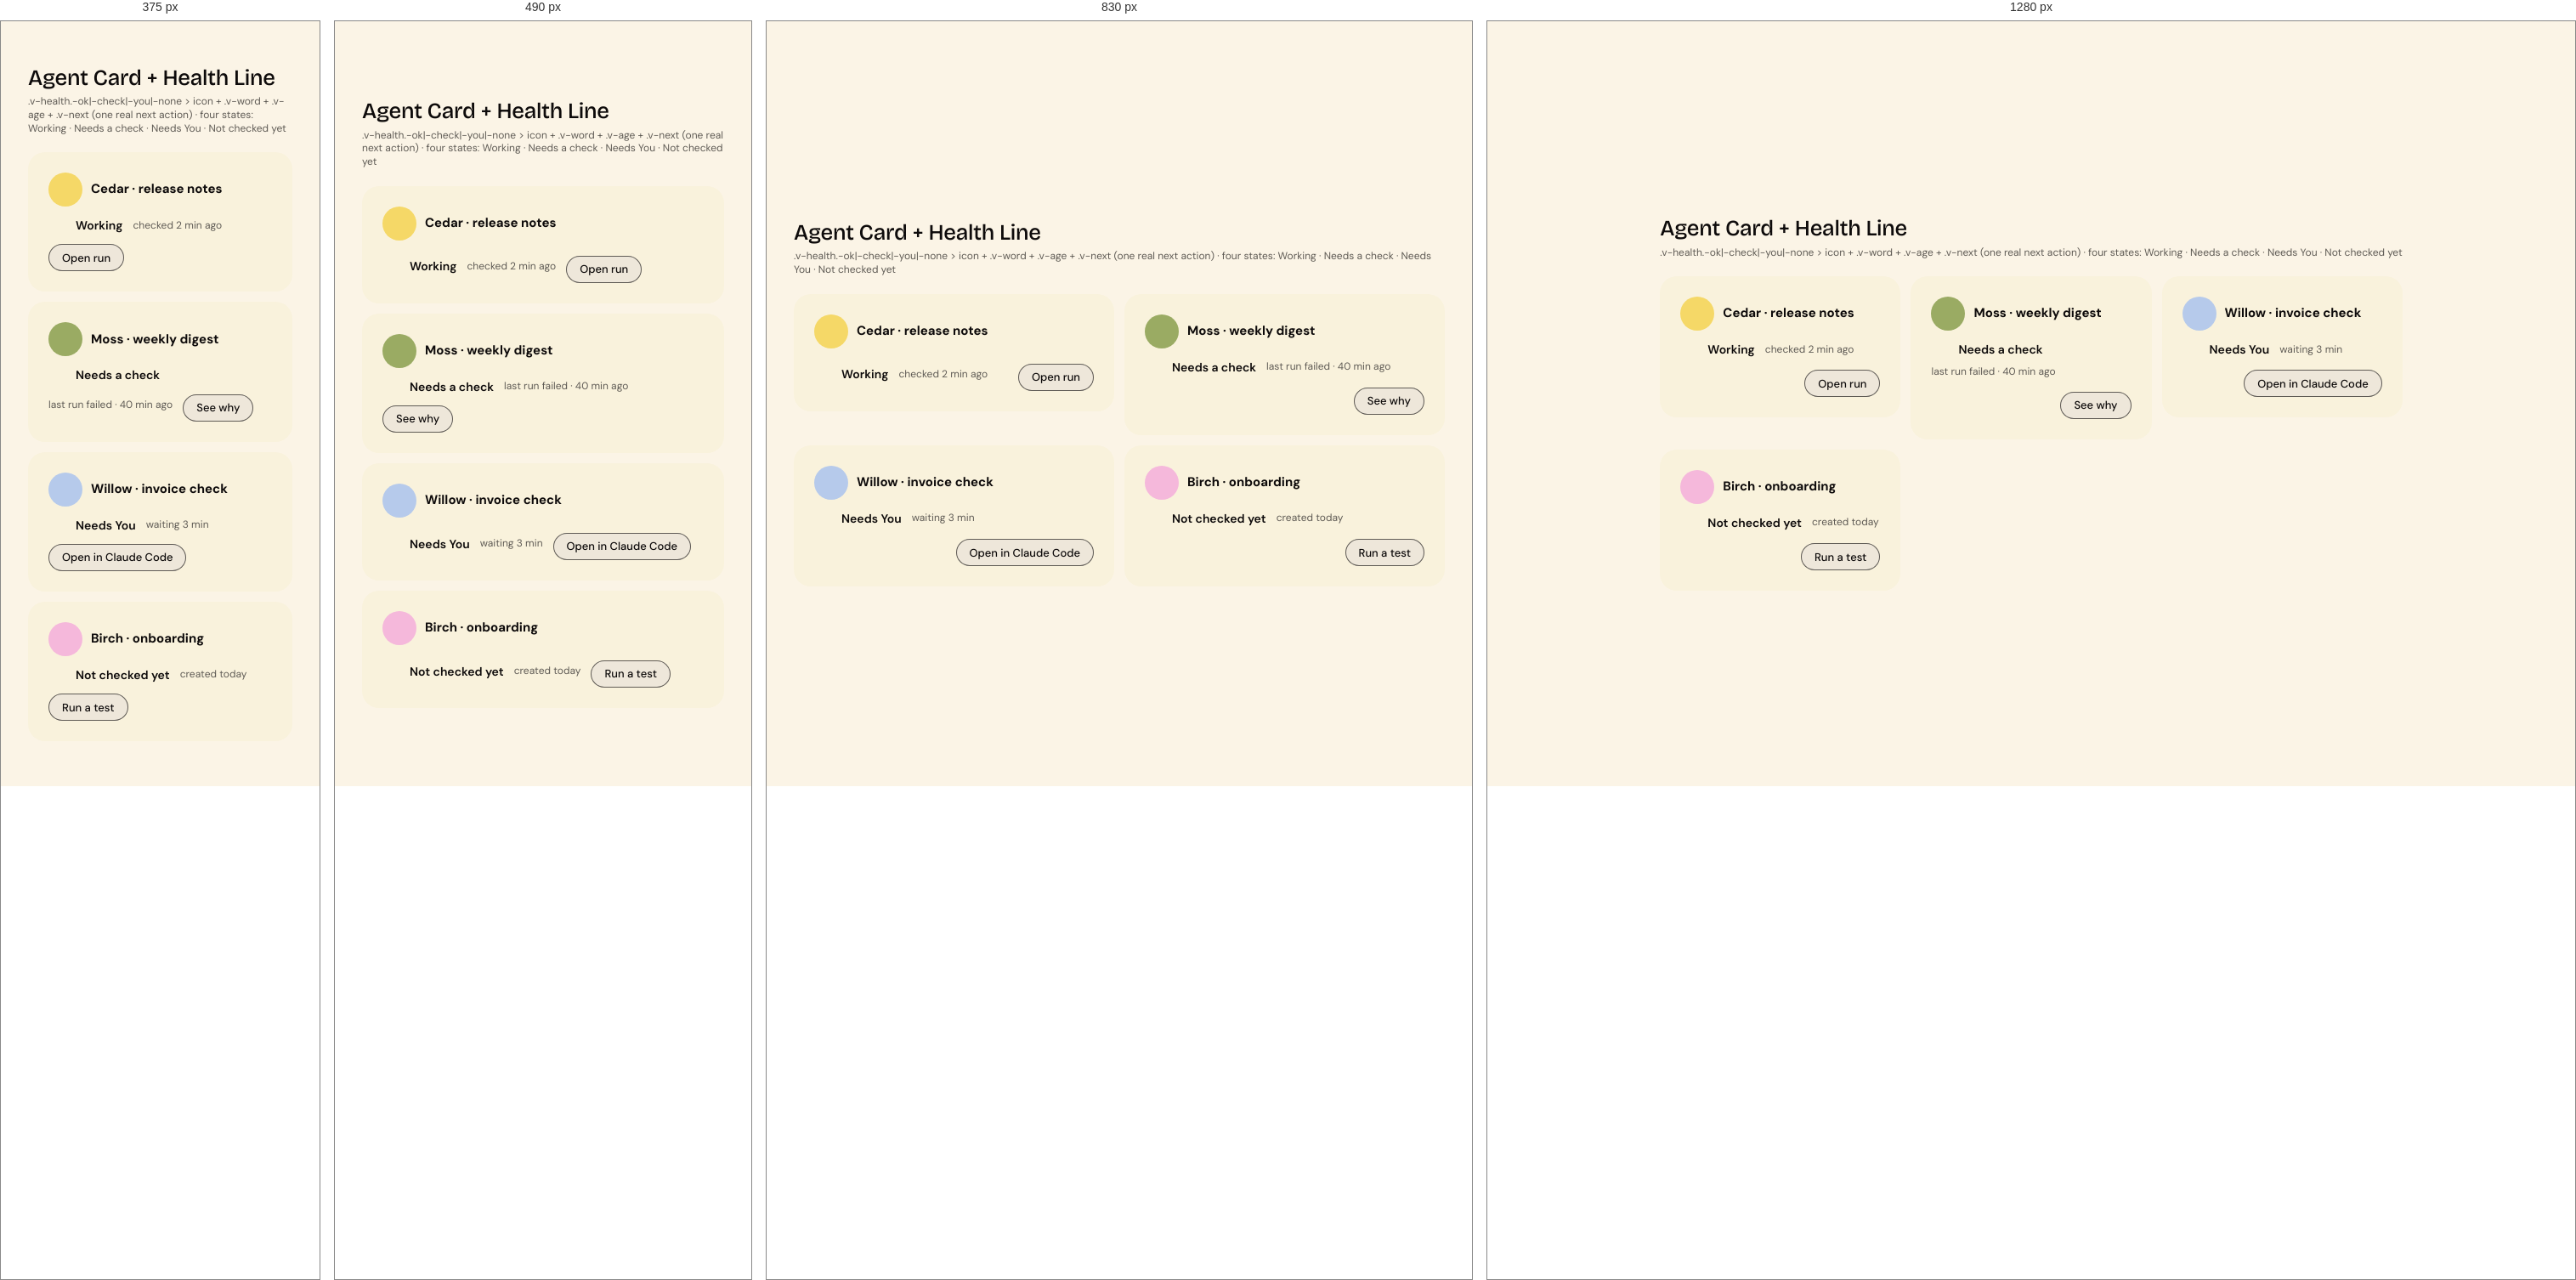
Rendered at 375 px, 490 px, 830 px and 1280 px, left to right.

<!-- file: demo.html -->
<!DOCTYPE html>
<html lang="en" data-mode="light" data-seed="42"><head><meta charset="utf-8"><title>Agent Card + Health Line · demo</title><link rel="stylesheet" href="../../css/vriksha.css">
<style>html,body{margin:0}body{min-height:100vh;padding:32px;box-sizing:border-box;background:var(--v-canvas);display:grid;place-items:center;align-content:center;justify-content:center}body>[data-gate]{max-width:100%}</style></head>
<body>
<section class="entry" id="health-line" data-gate="health-line/demo" style="width:min(100%,1120px)"><h1 class="v-section" style="margin:0 0 6px">Agent Card + Health Line</h1><p class="v-meta" style="margin:0 0 20px">.v-health.-ok|-check|-you|-none > icon + .v-word + .v-age + .v-next (one real next action) · four states: Working · Needs a check · Needs You · Not checked yet</p><div class="demo"><div style="display:grid;grid-template-columns:repeat(auto-fit,minmax(260px,1fr));gap:12px"><div class="v-card -automation" style="display:grid;grid-template-columns:minmax(0,1fr);gap:12px"><div style="display:flex;gap:10px;align-items:center"><span class="v-disk -yellow"><i class="v-icon " data-icon="repeat"></i></span><b>Cedar · release notes</b></div><div class="v-health -ok"><i class="v-icon " data-icon="check"></i><span class="v-word">Working</span><span class="v-age">checked 2 min ago</span><button class="v-btn -sm -secondary v-next">Open run</button></div></div><div class="v-card -automation" style="display:grid;grid-template-columns:minmax(0,1fr);gap:12px"><div style="display:flex;gap:10px;align-items:center"><span class="v-disk -olive"><i class="v-icon " data-icon="repeat"></i></span><b>Moss · weekly digest</b></div><div class="v-health -check"><i class="v-icon " data-icon="alert-triangle"></i><span class="v-word">Needs a check</span><span class="v-age">last run failed · 40 min ago</span><button class="v-btn -sm -secondary v-next">See why</button></div></div><div class="v-card -automation" style="display:grid;grid-template-columns:minmax(0,1fr);gap:12px"><div style="display:flex;gap:10px;align-items:center"><span class="v-disk -blue"><i class="v-icon " data-icon="repeat"></i></span><b>Willow · invoice check</b></div><div class="v-health -you"><i class="v-icon " data-icon="inbox"></i><span class="v-word">Needs You</span><span class="v-age">waiting 3 min</span><button class="v-btn -sm -secondary v-next">Open in Claude Code</button></div></div><div class="v-card -automation" style="display:grid;grid-template-columns:minmax(0,1fr);gap:12px"><div style="display:flex;gap:10px;align-items:center"><span class="v-disk -pink"><i class="v-icon " data-icon="repeat"></i></span><b>Birch · onboarding</b></div><div class="v-health -none"><i class="v-icon " data-icon="clock"></i><span class="v-word">Not checked yet</span><span class="v-age">created today</span><button class="v-btn -sm -secondary v-next">Run a test</button></div></div></div></div></section>
<script src="../../assets/sprites.js"></script><script src="../../catalog/spec.js"></script><script src="../../js/v.js" data-base="../.."></script><script src="../../js/ui.js"></script><script src="../../js/flow.js"></script><script src="../../js/morph.js"></script><script src="../../js/motion.js"></script><script src="../../catalog/demo-behaviour.js"></script><script>(async()=>{await V.init(document.body);if(window.VUI)VUI.init(document.body);if(window.VLive)VLive.init(document.body)})()</script>
<script>document.querySelectorAll('[data-indeterminate]').forEach(i=>i.indeterminate=true);addEventListener('load',()=>document.documentElement.dataset.ready='1');</script>
</body></html>


/* @media block from components.css */
@media (max-width:640px){
.v-search .v-scope{display:none}
.v-search{gap:8px}.v-search__disk{width:32px;height:32px}.v-igroup .v-addon{flex:none}.v-igroup .v-badge{flex:none}
.v-toggle.-circle{width:32px;min-width:32px;height:32px;font-size:11px}
.v-attach__name{white-space:normal;overflow-wrap:anywhere;text-overflow:clip}
.v-igroup{height:auto;min-height:var(--ctl-lg);flex-wrap:wrap;padding:8px 12px;border-radius:var(--r-card-sm)}.v-igroup input{width:100%;flex:1 1 100%;height:32px}
.v-otp{gap:6px}.v-otp input{flex:1 1 0;min-width:0;width:auto}
.v-weekdays{gap:4px}.v-weekdays label{flex:1 1 0;min-width:0;width:auto;aspect-ratio:1;height:auto;font-size:11px}
.v-tabs{overflow-x:auto;padding-bottom:2px}.v-tabs::-webkit-scrollbar{display:none}.v-tabs .v-tab{flex:none}
.v-seg{flex-wrap:wrap}
.v-item__title{overflow-wrap:anywhere}
.v-stats{gap:var(--s-4)}
.v-table-wrap{padding:var(--s-2) var(--s-4) var(--s-4)}
.v-datestrip{overflow-x:auto;}.v-datestrip::-webkit-scrollbar{display:none}
}

/* @media block from components-2.css */
@media (max-width:640px){.v-acc__body{padding-left:16px}}

/* @media block from components-2.css */
@media (max-width:640px){.v-acc__body{padding-left:18px}}

/* @media block from components-2.css */
@media (max-width:560px){.v-scopecard .v-alert{grid-template-columns:40px minmax(0,1fr)}.v-scopecard .v-alert>.v-btn{grid-column:2;justify-self:start;margin-top:8px}}

/* @media block from patterns.css */
@media (max-width:640px){.v-search .v-scope{display:none}}

/* @media block from patterns.css */
@media (max-width:900px){.v-md{grid-template-columns:minmax(0,1fr);gap:var(--s-4)}.v-md__list .v-item.-selected{margin-right:0;border-radius:var(--r-card-sm)}.v-md__list .v-item.-selected::after{display:none}.v-md__detail{margin-top:0!important}}

/* @media block from composites.css */
@media (max-width:640px){
.v-needs,.v-upgrade{grid-template-columns:auto minmax(0,1fr);row-gap:var(--s-3)}.v-needs>:last-child,.v-upgrade>:last-child{grid-column:1/-1;justify-self:start}
.v-mhero .v-hero{font-size:64px}
.v-profile{grid-template-columns:1fr;justify-items:start}.v-profile__meta{flex-wrap:wrap;gap:var(--s-4)}
.v-band{flex-wrap:wrap;row-gap:4px}
.v-kv{grid-template-columns:1fr;gap:2px 0}.v-kv dt{margin-top:8px}
.v-compact{min-width:0}
.v-health{flex-wrap:wrap;row-gap:6px}.v-health .v-next{margin-left:0}
.v-ctile{--sz:112px;/* @kind spacing */}
}

/* @media block from composites.css */
@media (max-width:560px){.v-ringwrap{grid-template-columns:minmax(0,1fr);justify-items:center;gap:20px}}

/* @media block from alive.css */
@media (max-width:620px){.v-feature__media{aspect-ratio:16/9}.v-feature__body{padding:18px}}

/* @media block from alive.css */
@media (max-width:760px){
 .ap-tab{position:fixed;left:12px;right:12px;bottom:0;top:auto;width:auto;height:46px;
  border-radius:16px 16px 0 0;writing-mode:horizontal-tb;transform:none;
  display:grid;place-items:center;box-shadow:0 -6px 24px -12px rgba(17,17,17,.35);z-index:58}
 body{padding-bottom:58px}
}

/* @media block from alive.css */
@media (max-width:900px){.v-md{grid-template-columns:minmax(0,1fr);gap:var(--s-3)}.v-md__list .v-item.-selected{border-radius:18px;margin-right:0}.v-md__detail{border-radius:24px!important;padding:20px}}

/* @media block from alive.css */
@media (max-width:560px){.v-md__head{grid-template-columns:40px minmax(0,1fr)}.v-md__head .v-badge{grid-column:2}.v-md__facts{grid-template-columns:minmax(0,1fr)}.v-md__facts dt{margin-top:4px}}

/* @media block from alive.css */
@media (max-width:420px){.v-cal__d{width:36px;height:36px;font-size:13.5px}}